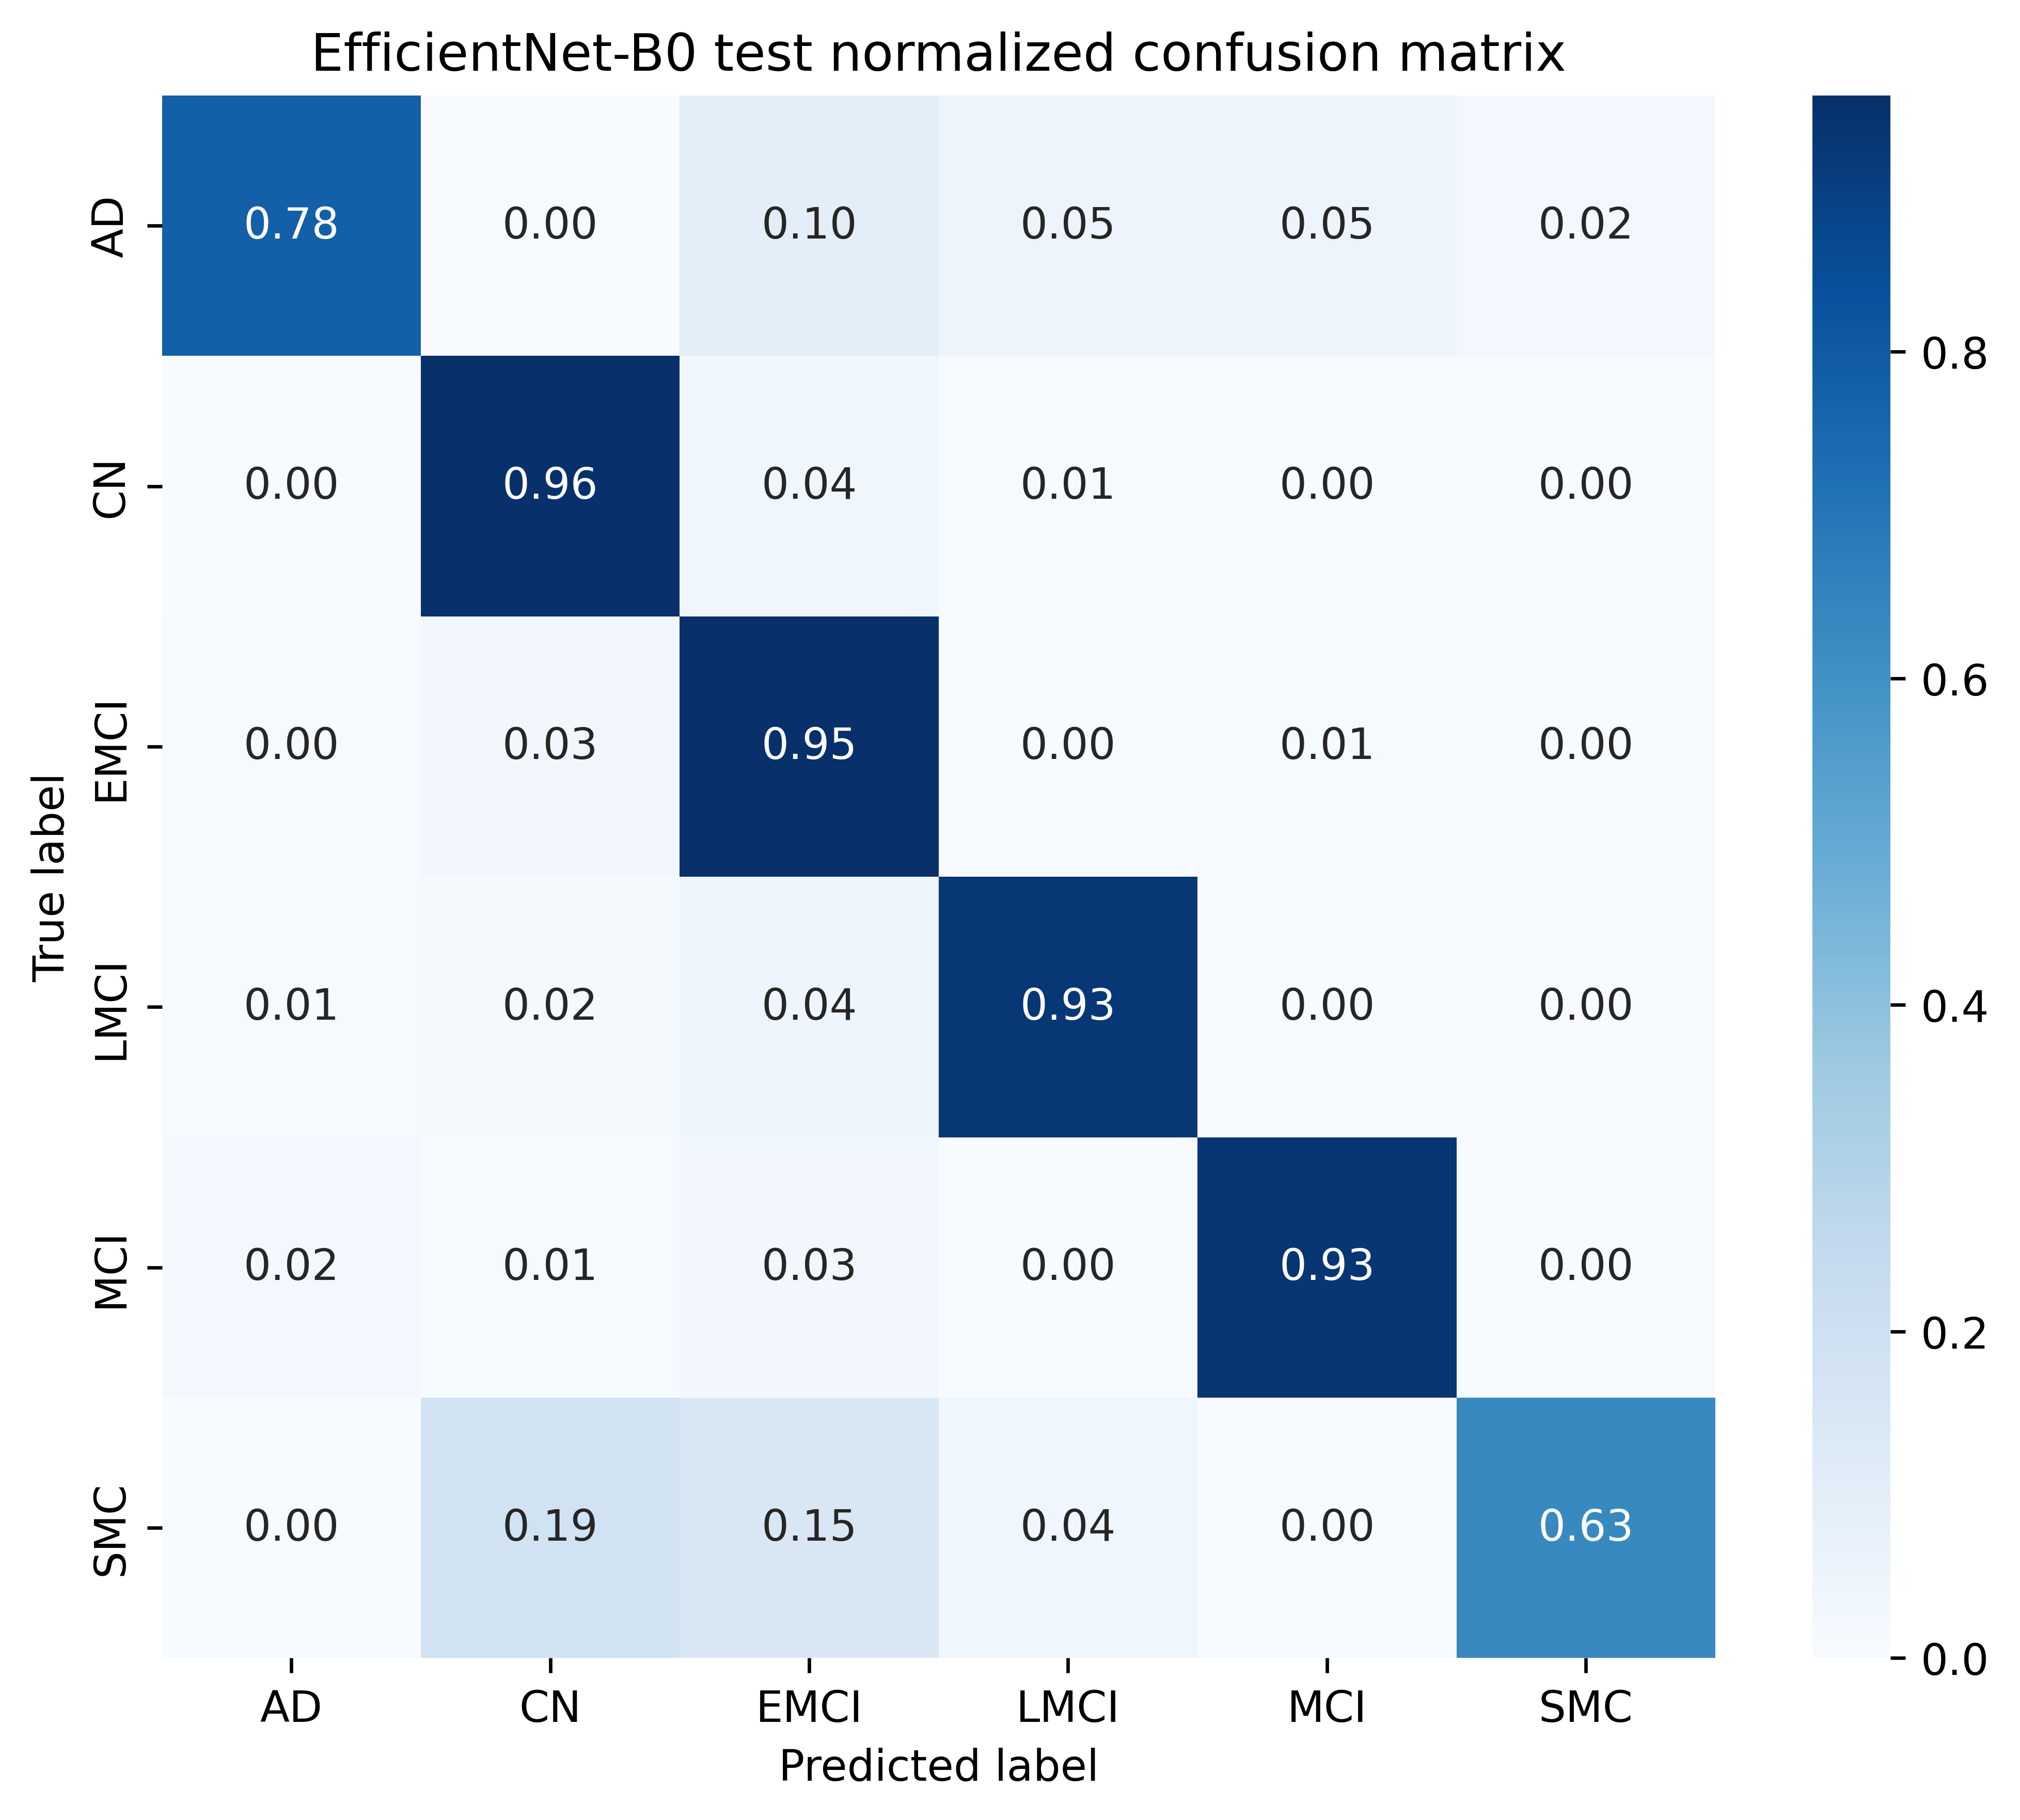

The file beside this chart, header and first rows:
, AD, CN, EMCI, LMCI, MCI, SMC
AD, 0.7778, 0.0, 0.09877, 0.04938, 0.04938, 0.02469
CN, 0.0, 0.957, 0.03763, 0.005376, 0.0, 0.0
EMCI, 0.004566, 0.03196, 0.9543, 0.0, 0.009132, 0.0
LMCI, 0.008772, 0.01754, 0.04386, 0.9298, 0.0, 0.0
MCI, 0.02174, 0.01087, 0.03261, 0.0, 0.9348, 0.0
SMC, 0.0, 0.1852, 0.1481, 0.03704, 0.0, 0.6296
